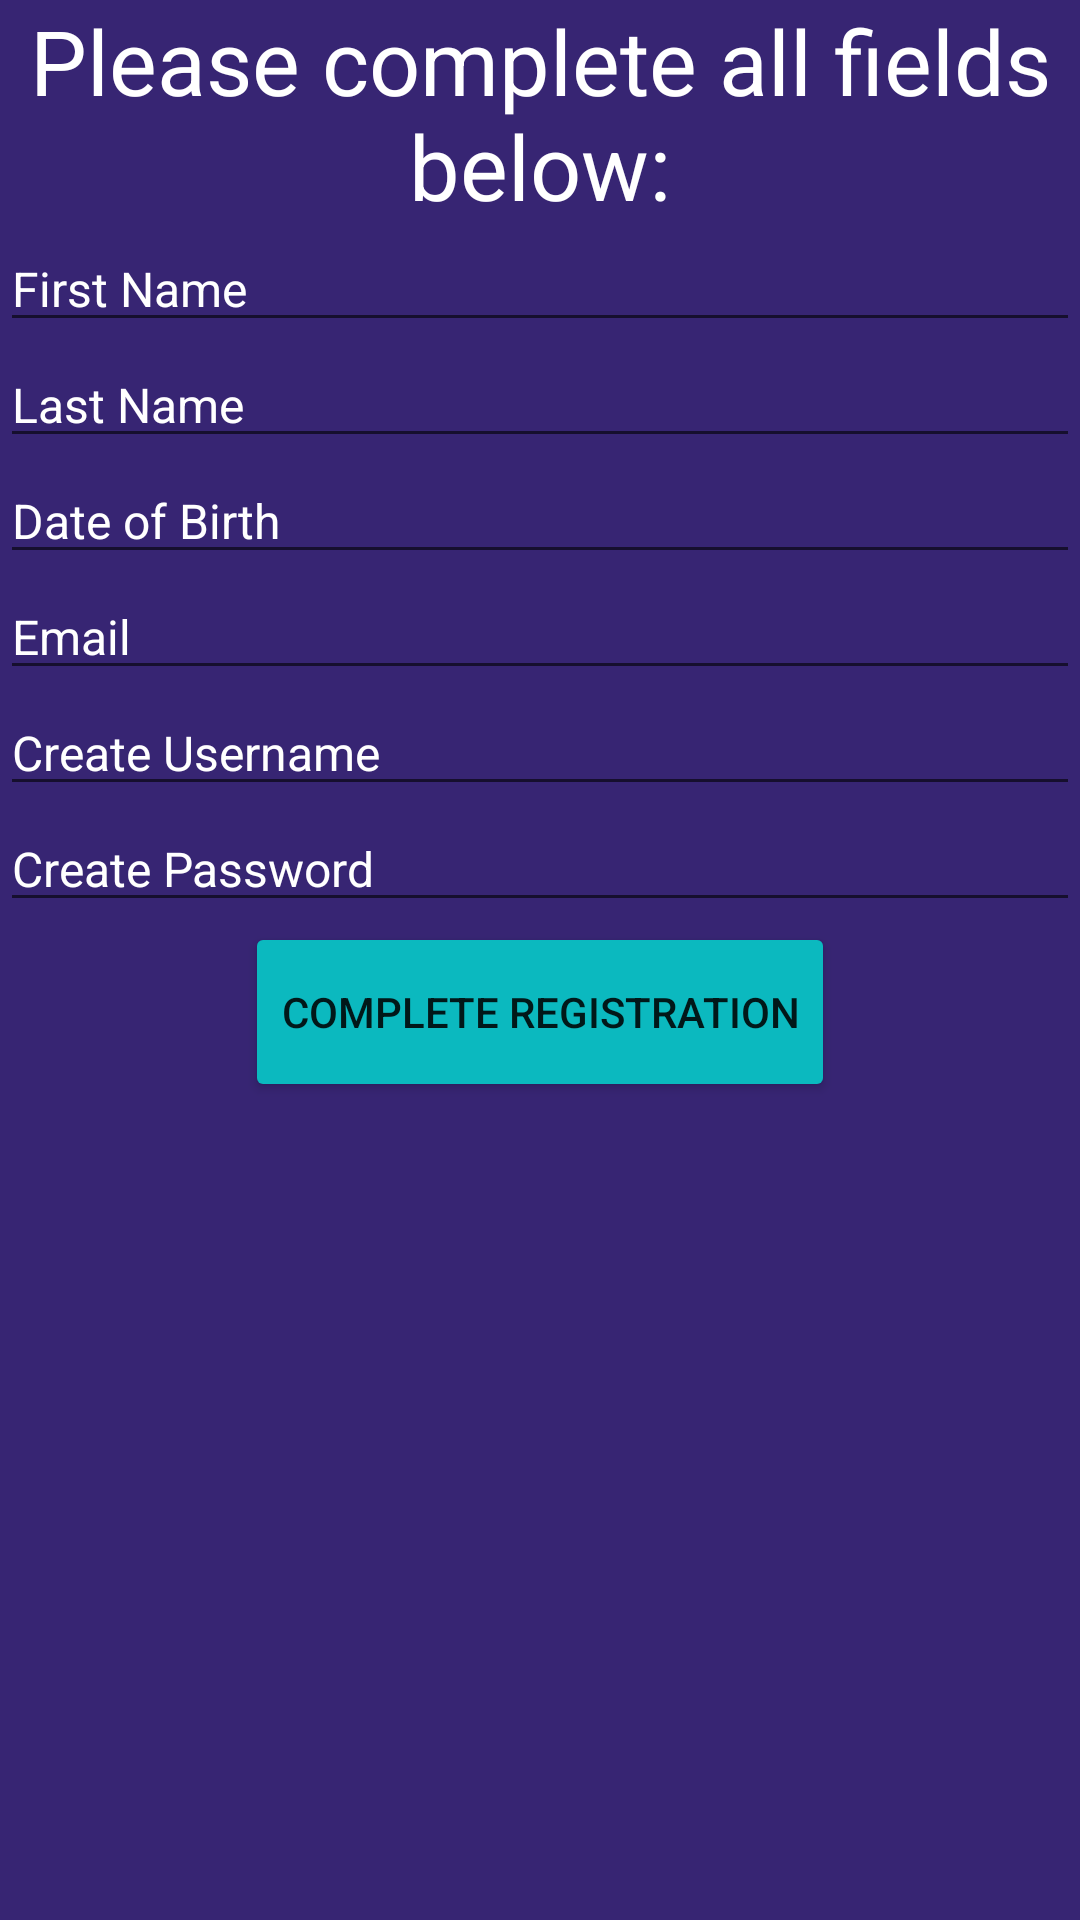

Reconstruct the res/layout file that produces this screen, plus the resources it refers to.
<!-- AndroidManifest.xml: application theme Theme.Quiz_game_v2 -->
<!-- res/layout/activity_register.xml -->
<?xml version="1.0" encoding="utf-8"?>
<LinearLayout xmlns:android="http://schemas.android.com/apk/res/android"
    xmlns:app="http://schemas.android.com/apk/res-auto"
    xmlns:tools="http://schemas.android.com/tools"
    android:layout_width="match_parent"
    android:layout_height="match_parent"
    android:background="@color/background_color"
    tools:context=".RegisterActivity"
    android:orientation="vertical">

    <TextView
        android:id="@+id/create_account_titleTV"
        android:layout_width="match_parent"
        android:layout_height="wrap_content"
        android:layout_gravity="center_horizontal"
        android:gravity="center"
        android:textColor="@color/white"
        android:text="@string/register_title"
        android:textSize="30sp"/>
    <EditText
        android:id="@+id/first_name_field"
        android:layout_width="match_parent"
        android:layout_height="wrap_content"
        android:hint="@string/first_name_hint"
        android:textSize="16sp"
        android:textColorHint="@color/white"
        android:inputType="text"/>
    <EditText
        android:id="@+id/last_name_field"
        android:layout_width="match_parent"
        android:layout_height="wrap_content"
        android:hint="@string/last_name_hint"
        android:textSize="16sp"
        android:textColorHint="@color/white"
        android:inputType="text"/>
    <EditText
        android:id="@+id/dob_field"
        android:layout_width="match_parent"
        android:layout_height="wrap_content"
        android:hint="@string/dob_hint"
        android:textSize="16sp"
        android:textColorHint="@color/white"
        android:inputType="date"/>
    <EditText
        android:id="@+id/email_field"
        android:layout_width="match_parent"
        android:layout_height="wrap_content"
        android:hint="@string/email_hint"
        android:textSize="16sp"
        android:textColorHint="@color/white"
        android:inputType="text"/>
    <EditText
        android:id="@+id/username_field_edit"
        android:layout_width="match_parent"
        android:layout_height="wrap_content"
        android:hint="@string/username_hint"
        android:textSize="16sp"
        android:textColorHint="@color/white"
        android:inputType="text"/>
    <EditText
        android:id="@+id/password_field_edit"
        android:layout_width="match_parent"
        android:layout_height="wrap_content"
        android:hint="@string/password_hint"
        android:textSize="16sp"
        android:textColorHint="@color/white"
        android:inputType="text"/>

    <Button
        android:id="@+id/complete_registration_button"
        android:layout_width="wrap_content"
        android:layout_height="60sp"
        android:text="@string/create_account_submission"
        android:layout_gravity="center_horizontal"
        android:backgroundTint="@color/button_color"
        android:onClick="saveData"/>




</LinearLayout>
<!-- resources referenced by this layout -->
<resources>
  <color name="background_color">#372573</color>
  <color name="button_color">#0bb9bf</color>
  <color name="white">#FFFFFFFF</color>
  <string name="create_account_submission">Complete Registration</string>
  <string name="dob_hint">Date of Birth</string>
  <string name="email_hint">Email</string>
  <string name="first_name_hint">First Name</string>
  <string name="last_name_hint">Last Name</string>
  <string name="password_hint">Create Password</string>
  <string name="register_title">Please complete all fields below:</string>
  <string name="username_hint">Create Username</string>
  <style name="Theme.Quiz_game_v2" parent="Theme.MaterialComponents.DayNight.DarkActionBar">
          
          <item name="colorPrimary">@color/purple_500</item>
          <item name="colorPrimaryVariant">@color/purple_700</item>
          <item name="colorOnPrimary">@color/white</item>
          
          <item name="colorSecondary">@color/teal_200</item>
          <item name="colorSecondaryVariant">@color/teal_700</item>
          <item name="colorOnSecondary">@color/black</item>
          
          <item name="android:statusBarColor" tools:targetApi="l">?attr/colorPrimaryVariant</item>
          
      </style>
  <color name="purple_500">#FF6200EE</color>
  <color name="purple_700">#FF3700B3</color>
  <color name="teal_200">#FF03DAC5</color>
  <color name="teal_700">#FF018786</color>
  <color name="black">#FF000000</color>
</resources>
